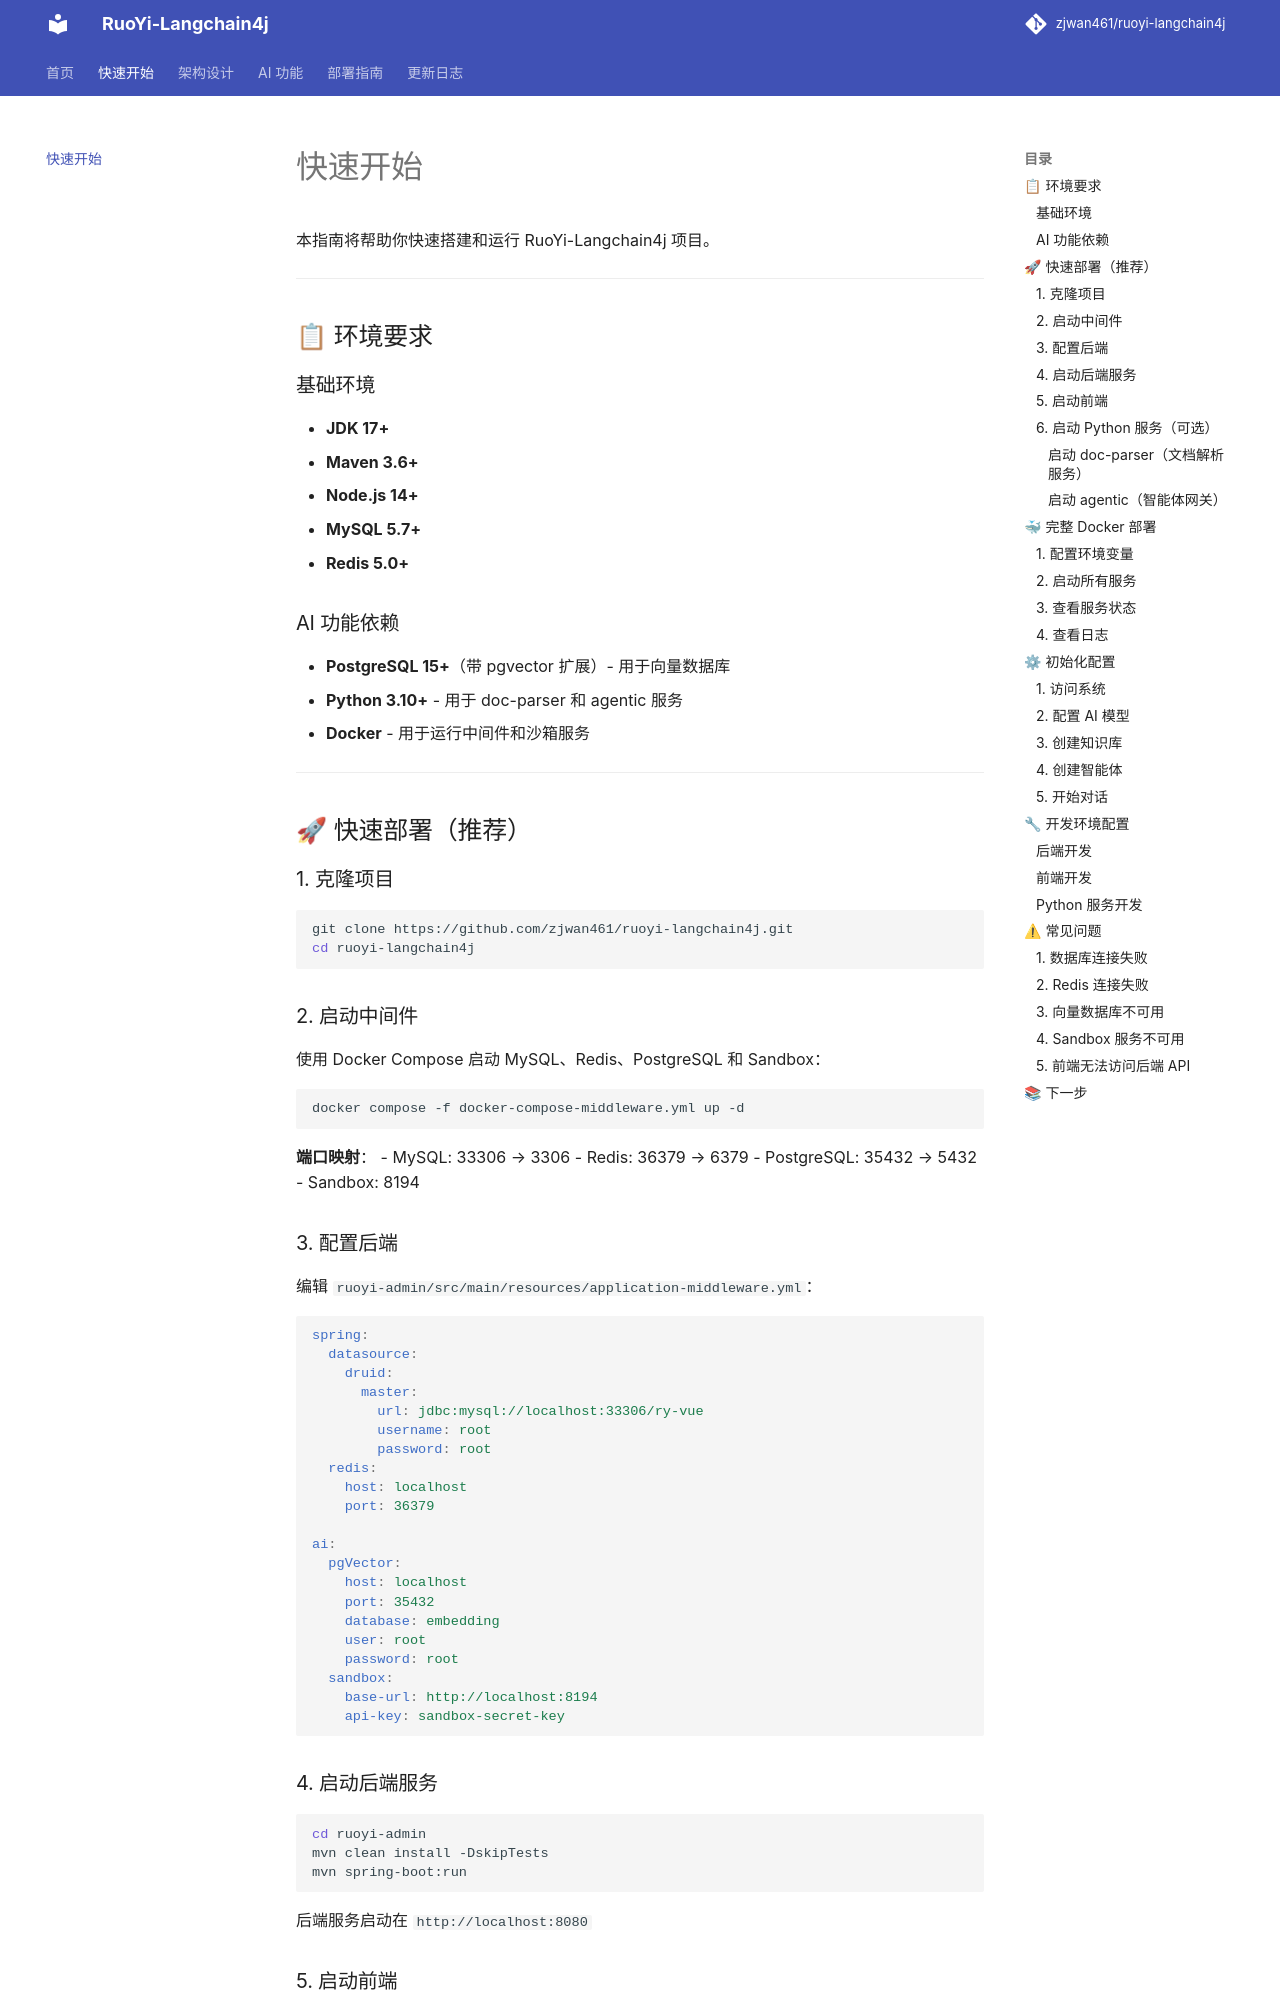

repository: zjwan461/ruoyi-langchain4j · page: quick-start/index.html · generator: mkdocs

# 快速开始

本指南将帮助你快速搭建和运行 RuoYi-Langchain4j 项目。

---

## 📋 环境要求

### 基础环境

- **JDK 17+**
- **Maven 3.6+**
- **Node.js 14+**
- **MySQL 5.7+**
- **Redis 5.0+**

### AI 功能依赖

- **PostgreSQL 15+**（带 pgvector 扩展）- 用于向量数据库
- **Python 3.10+** - 用于 doc-parser 和 agentic 服务
- **Docker** - 用于运行中间件和沙箱服务

---

## 🚀 快速部署（推荐）

### 1. 克隆项目

```bash
git clone https://github.com/zjwan461/ruoyi-langchain4j.git
cd ruoyi-langchain4j
```

### 2. 启动中间件

使用 Docker Compose 启动 MySQL、Redis、PostgreSQL 和 Sandbox：

```bash
docker compose -f docker-compose-middleware.yml up -d
```

**端口映射**：
- MySQL: 33306 → 3306
- Redis: 36379 → 6379
- PostgreSQL: 35432 → 5432
- Sandbox: 8194

### 3. 配置后端

编辑 `ruoyi-admin/src/main/resources/application-middleware.yml`：

```yaml
spring:
  datasource:
    druid:
      master:
        url: jdbc:mysql://localhost:33306/ry-vue
        username: root
        password: root
  redis:
    host: localhost
    port: 36379

ai:
  pgVector:
    host: localhost
    port: 35432
    database: embedding
    user: root
    password: root
  sandbox:
    base-url: http://localhost:8194
    api-key: sandbox-secret-key
```

### 4. 启动后端服务

```bash
cd ruoyi-admin
mvn clean install -DskipTests
mvn spring-boot:run
```

后端服务启动在 `http://localhost:8080`

### 5. 启动前端

```bash
cd ruoyi-ui
npm install
npm run dev
```

前端服务启动在 `http://localhost:80`
